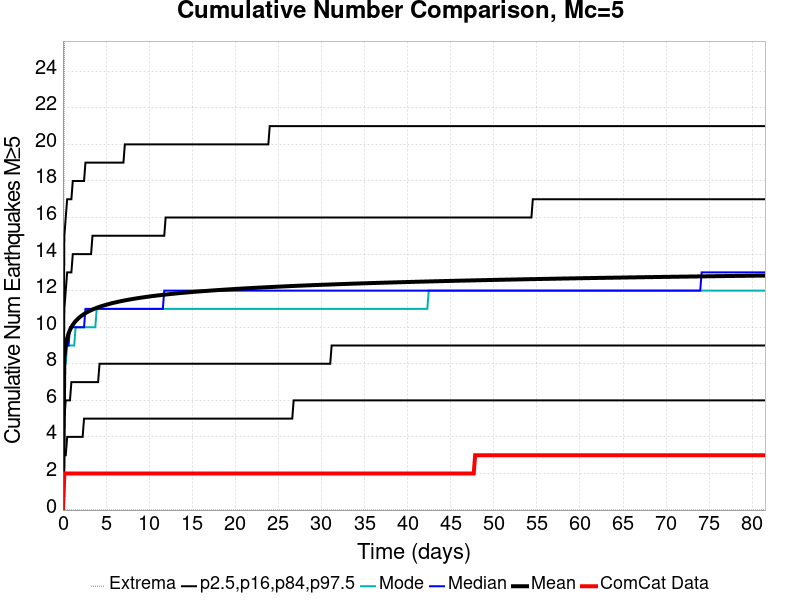

Values plotted in this chart, from the file beside it:
Time (days), ComCat Data, Simulation Mean, Simulation Median, Simulation Mode, Simulation Minimum, Simulation Maximum, 2.5 %-ile, 16 %-ile, 84 %-ile, 97.5 %-ile
0.0, 0.0, 0.0, 0.0, 0.0, 0.0, 0.0, 0.0, 0.0, 0.0, 0.0
0.1633, 2.0, 8.346, 8.0, 8.0, 0.0, 25.0, 3.0, 5.0, 11.0, 15.0
0.3265, 2.0, 9.028, 9.0, 8.0, 0.0, 28.0, 3.0, 6.0, 12.0, 16.0
0.4898, 2.0, 9.403, 9.0, 9.0, 0.0, 28.0, 4.0, 6.0, 13.0, 17.0
0.6531, 2.0, 9.659, 9.0, 9.0, 0.0, 29.0, 4.0, 6.0, 13.0, 17.0
0.8164, 2.0, 9.849, 10.0, 9.0, 0.0, 30.0, 4.0, 6.0, 13.0, 17.0
0.9796, 2.0, 10, 10.0, 9.0, 0.0, 31.0, 4.0, 7.0, 13.0, 17.0
1.143, 2.0, 10.13, 10.0, 9.0, 0.0, 31.0, 4.0, 7.0, 14.0, 18.0
1.306, 2.0, 10.24, 10.0, 9.0, 0.0, 31.0, 4.0, 7.0, 14.0, 18.0
1.469, 2.0, 10.33, 10.0, 10.0, 0.0, 31.0, 4.0, 7.0, 14.0, 18.0
1.633, 2.0, 10.41, 10.0, 10.0, 0.0, 33.0, 4.0, 7.0, 14.0, 18.0
1.796, 2.0, 10.49, 10.0, 10.0, 0.0, 34.0, 4.0, 7.0, 14.0, 18.0
1.959, 2.0, 10.55, 10.0, 10.0, 0.0, 34.0, 4.0, 7.0, 14.0, 18.0
2.123, 2.0, 10.61, 10.0, 10.0, 0.0, 34.0, 4.0, 7.0, 14.0, 18.0
2.286, 2.0, 10.67, 10.0, 10.0, 0.0, 35.0, 4.0, 7.0, 14.0, 18.0
2.449, 2.0, 10.72, 10.0, 10.0, 0.0, 35.0, 5.0, 7.0, 14.0, 18.0
2.612, 2.0, 10.77, 11.0, 10.0, 0.0, 35.0, 5.0, 7.0, 14.0, 19.0
2.776, 2.0, 10.81, 11.0, 10.0, 0.0, 35.0, 5.0, 7.0, 14.0, 19.0
2.939, 2.0, 10.86, 11.0, 10.0, 0.0, 35.0, 5.0, 7.0, 14.0, 19.0
3.102, 2.0, 10.89, 11.0, 10.0, 0.0, 35.0, 5.0, 7.0, 14.0, 19.0
3.265, 2.0, 10.93, 11.0, 10.0, 0.0, 35.0, 5.0, 7.0, 14.0, 19.0
3.429, 2.0, 10.97, 11.0, 10.0, 0.0, 35.0, 5.0, 7.0, 15.0, 19.0
3.592, 2.0, 11, 11.0, 10.0, 0.0, 36.0, 5.0, 7.0, 15.0, 19.0
3.755, 2.0, 11.03, 11.0, 10.0, 0.0, 36.0, 5.0, 7.0, 15.0, 19.0
3.918, 2.0, 11.06, 11.0, 11.0, 0.0, 36.0, 5.0, 7.0, 15.0, 19.0
4.082, 2.0, 11.09, 11.0, 11.0, 0.0, 36.0, 5.0, 7.0, 15.0, 19.0
4.245, 2.0, 11.11, 11.0, 11.0, 0.0, 36.0, 5.0, 8.0, 15.0, 19.0
4.408, 2.0, 11.14, 11.0, 11.0, 0.0, 37.0, 5.0, 8.0, 15.0, 19.0
4.572, 2.0, 11.17, 11.0, 11.0, 0.0, 37.0, 5.0, 8.0, 15.0, 19.0
4.735, 2.0, 11.19, 11.0, 11.0, 0.0, 37.0, 5.0, 8.0, 15.0, 19.0
4.898, 2.0, 11.21, 11.0, 11.0, 0.0, 37.0, 5.0, 8.0, 15.0, 19.0
5.061, 2.0, 11.23, 11.0, 11.0, 0.0, 37.0, 5.0, 8.0, 15.0, 19.0
5.225, 2.0, 11.25, 11.0, 11.0, 0.0, 37.0, 5.0, 8.0, 15.0, 19.0
5.388, 2.0, 11.28, 11.0, 11.0, 0.0, 37.0, 5.0, 8.0, 15.0, 19.0
5.551, 2.0, 11.3, 11.0, 11.0, 0.0, 37.0, 5.0, 8.0, 15.0, 19.0
5.714, 2.0, 11.32, 11.0, 11.0, 0.0, 37.0, 5.0, 8.0, 15.0, 19.0
5.878, 2.0, 11.34, 11.0, 11.0, 0.0, 37.0, 5.0, 8.0, 15.0, 19.0
6.041, 2.0, 11.35, 11.0, 11.0, 0.0, 37.0, 5.0, 8.0, 15.0, 19.0
6.204, 2.0, 11.37, 11.0, 11.0, 0.0, 37.0, 5.0, 8.0, 15.0, 19.0
6.368, 2.0, 11.39, 11.0, 11.0, 0.0, 37.0, 5.0, 8.0, 15.0, 19.0
6.531, 2.0, 11.4, 11.0, 11.0, 0.0, 37.0, 5.0, 8.0, 15.0, 19.0
6.694, 2.0, 11.42, 11.0, 11.0, 0.0, 37.0, 5.0, 8.0, 15.0, 19.0
6.857, 2.0, 11.44, 11.0, 11.0, 0.0, 37.0, 5.0, 8.0, 15.0, 19.0
7.021, 2.0, 11.45, 11.0, 11.0, 0.0, 37.0, 5.0, 8.0, 15.0, 19.0
7.184, 2.0, 11.47, 11.0, 11.0, 0.0, 37.0, 5.0, 8.0, 15.0, 20.0
7.347, 2.0, 11.48, 11.0, 11.0, 0.0, 37.0, 5.0, 8.0, 15.0, 20.0
7.51, 2.0, 11.5, 11.0, 11.0, 0.0, 37.0, 5.0, 8.0, 15.0, 20.0
7.674, 2.0, 11.51, 11.0, 11.0, 0.0, 37.0, 5.0, 8.0, 15.0, 20.0
7.837, 2.0, 11.52, 11.0, 11.0, 0.0, 37.0, 5.0, 8.0, 15.0, 20.0
8, 2.0, 11.54, 11.0, 11.0, 0.0, 37.0, 5.0, 8.0, 15.0, 20.0
8.164, 2.0, 11.55, 11.0, 11.0, 0.0, 37.0, 5.0, 8.0, 15.0, 20.0
8.327, 2.0, 11.56, 11.0, 11.0, 0.0, 37.0, 5.0, 8.0, 15.0, 20.0
8.49, 2.0, 11.57, 11.0, 11.0, 0.0, 37.0, 5.0, 8.0, 15.0, 20.0
8.653, 2.0, 11.59, 11.0, 11.0, 0.0, 37.0, 5.0, 8.0, 15.0, 20.0
8.817, 2.0, 11.6, 11.0, 11.0, 0.0, 37.0, 5.0, 8.0, 15.0, 20.0
8.98, 2.0, 11.61, 11.0, 11.0, 0.0, 37.0, 5.0, 8.0, 15.0, 20.0
9.143, 2.0, 11.62, 11.0, 11.0, 0.0, 37.0, 5.0, 8.0, 15.0, 20.0
9.306, 2.0, 11.63, 11.0, 11.0, 0.0, 37.0, 5.0, 8.0, 15.0, 20.0
9.47, 2.0, 11.64, 11.0, 11.0, 0.0, 37.0, 5.0, 8.0, 15.0, 20.0
9.633, 2.0, 11.65, 11.0, 11.0, 0.0, 37.0, 5.0, 8.0, 15.0, 20.0
... 440 more rows
